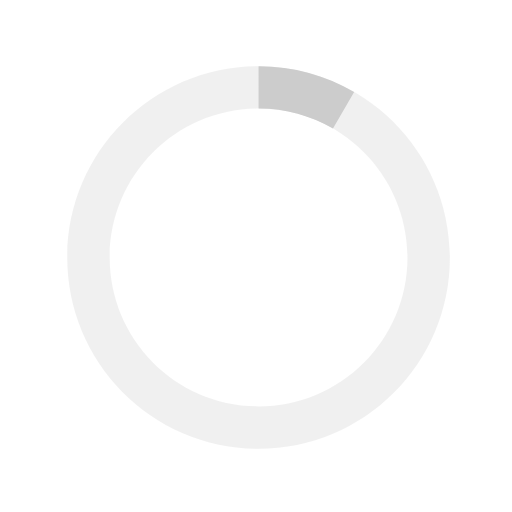
t = 0.00 s
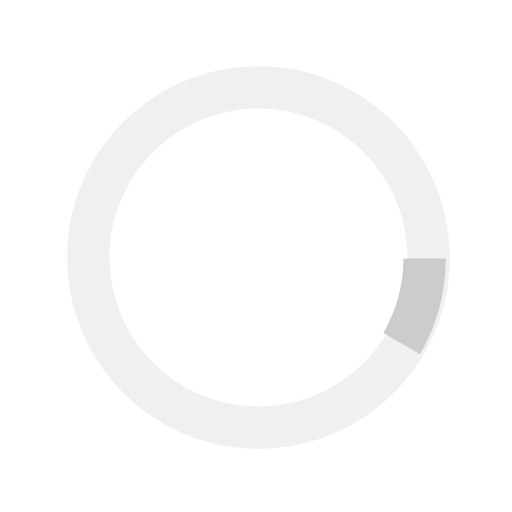
t = 0.20 s
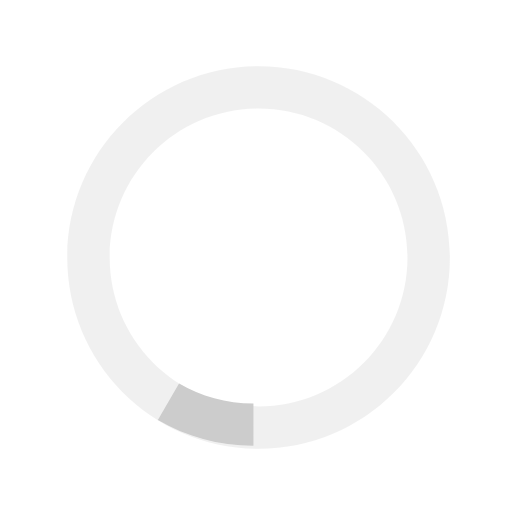
t = 0.40 s
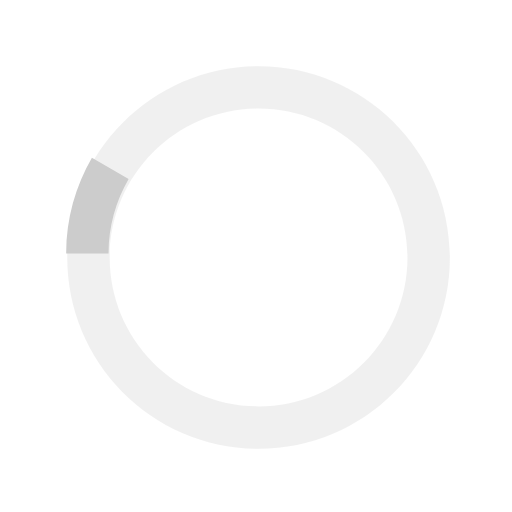
t = 0.60 s

The animated SVG that drew these frames (rendered in a browser with its animation timeline set to each time). Animation: 1 SMIL element (animateTransform=1); one cycle of 0.80 s, repeats indefinitely.

  <svg
    version="1.1"
    id="loader-1"
    xmlns="http://www.w3.org/2000/svg"
    xmlns:xlink="http://www.w3.org/1999/xlink"
    x="0px"
    y="0px"
    width="40px"
    height="40px"
    viewBox="0 0 40 40"
    enable-background="new 0 0 40 40"
    xml:space="preserve"
  >
    <path
      opacity="0.3"
      fill="#cccccc"
      d="M20.201,5.169c-8.254,0-14.946,6.692-14.946,14.946c0,8.255,6.692,14.946,14.946,14.946
 s14.946-6.691,14.946-14.946C35.146,11.861,28.455,5.169,20.201,5.169z M20.201,31.749c-6.425,0-11.634-5.208-11.634-11.634
 c0-6.425,5.209-11.634,11.634-11.634c6.425,0,11.633,5.209,11.633,11.634C31.834,26.541,26.626,31.749,20.201,31.749z"
    />
    <path
      fill="#cccccc"
      d="M26.013,10.047l1.654-2.866c-2.198-1.272-4.743-2.012-7.466-2.012h0v3.312h0
 C22.32,8.481,24.301,9.057,26.013,10.047z"
    >
      <animateTransform
        attributeType="xml"
        attributeName="transform"
        type="rotate"
        from="0 20 20"
        to="360 20 20"
        dur="0.8s"
        repeatCount="indefinite"
      />
    </path>
  </svg>
